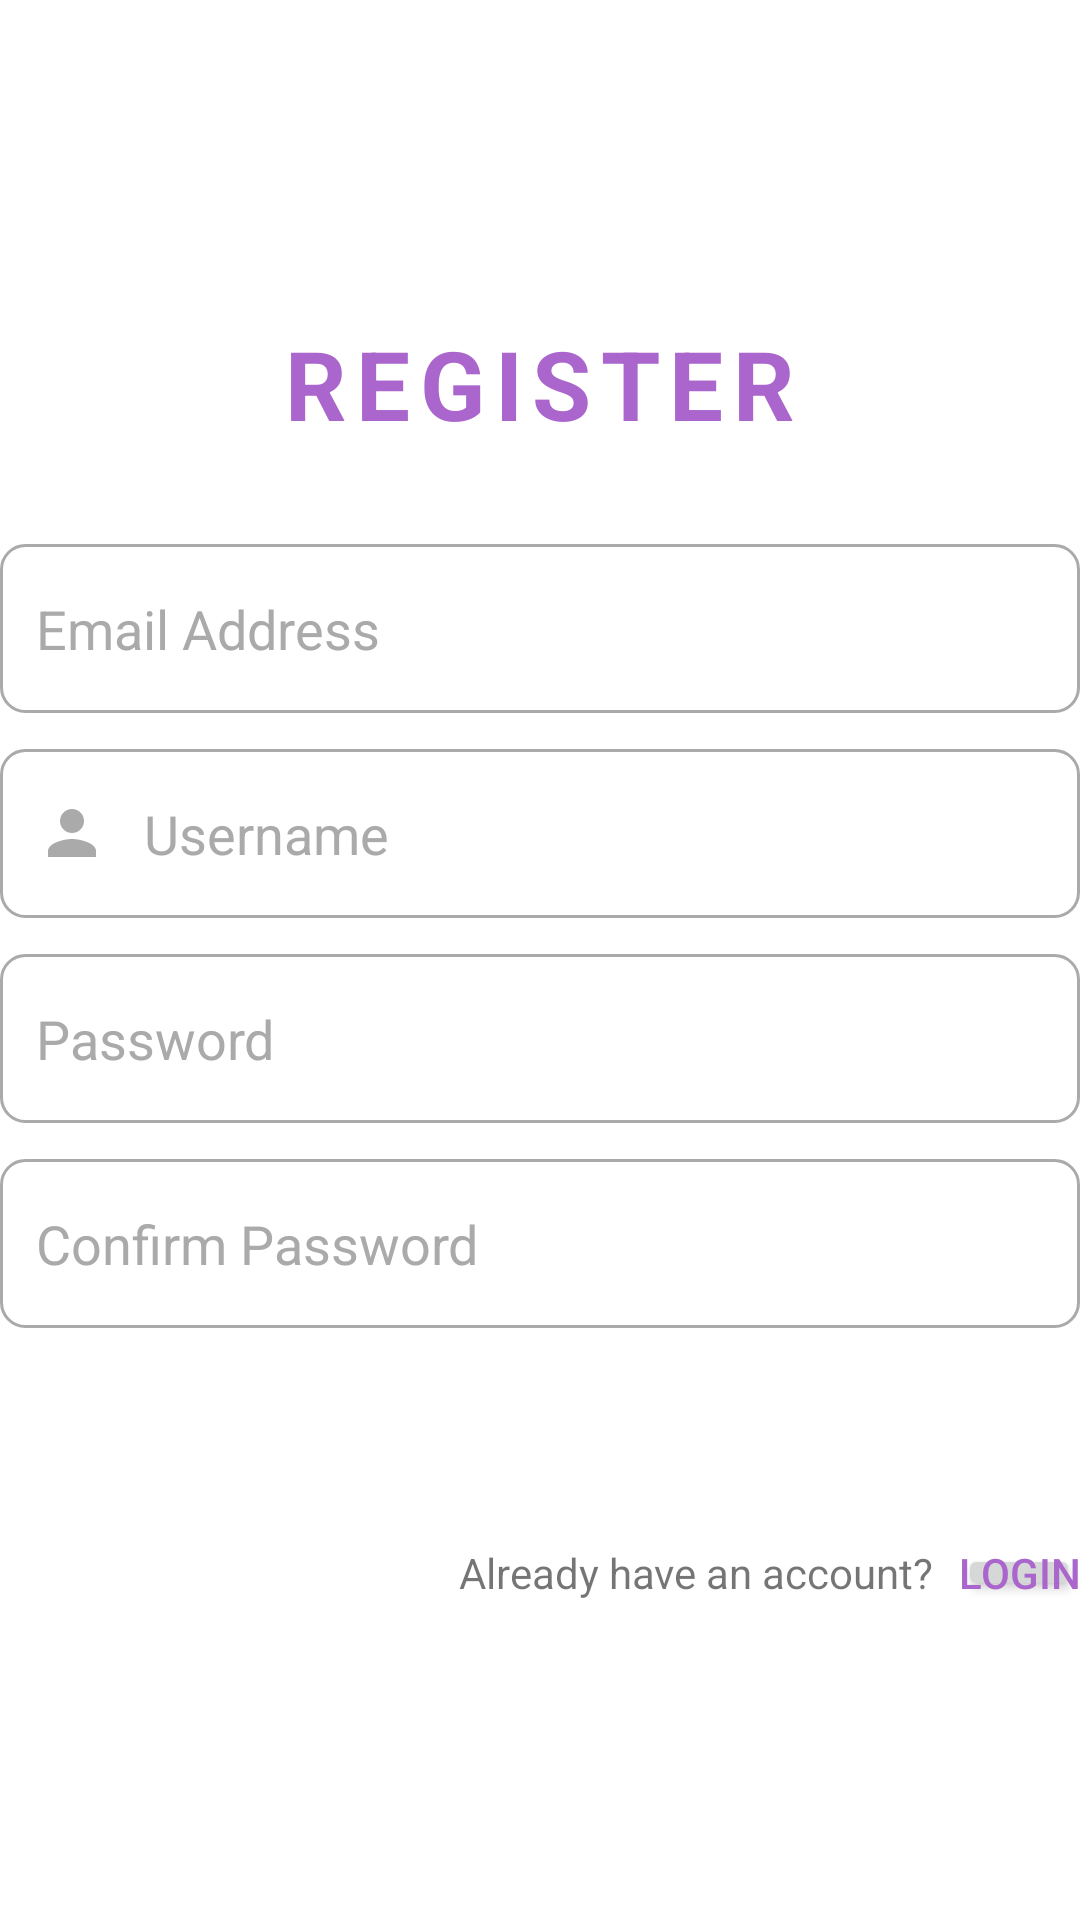

Write the Android layout XML for this screen, with the resource values it uses.
<!-- AndroidManifest.xml: application theme Theme.NailAppointmentApp -->
<!-- res/layout/activity_register.xml -->
<?xml version="1.0" encoding="utf-8"?>
<LinearLayout xmlns:android="http://schemas.android.com/apk/res/android"
    xmlns:app="http://schemas.android.com/apk/res-auto"
    xmlns:tools="http://schemas.android.com/tools"
    android:id="@+id/register"
    android:layout_width="match_parent"
    android:layout_height="match_parent"
    tools:context=".view.activites.RegisterActivity">

    <LinearLayout
        android:layout_width="match_parent"
        android:layout_height="wrap_content"
        android:layout_gravity="center"
        android:gravity="center"
        android:orientation="vertical">

        <TextView
            android:layout_width="wrap_content"
            android:layout_height="wrap_content"
            android:layout_marginBottom="@dimen/_32dp"
            android:letterSpacing="0.1"
            android:text="@string/register"
            android:textAllCaps="true"
            android:textColor="@android:color/holo_purple"
            android:textSize="@dimen/_32sp"
            android:textStyle="bold" />

        <LinearLayout
            android:layout_width="match_parent"
            android:layout_height="wrap_content"
            android:orientation="vertical">

            <EditText
                android:id="@+id/emailEditText"
                android:layout_width="match_parent"
                android:layout_height="wrap_content"
                android:layout_marginBottom="@dimen/_12dp"
                android:background="@drawable/custom_input_border"
                android:drawableStart="@drawable/custom_email"
                android:drawablePadding="@dimen/_12dp"
                android:ems="10"
                android:hint="@string/email_address"
                android:inputType="textEmailAddress"
                android:paddingHorizontal="@dimen/_12dp"
                android:paddingVertical="@dimen/_16dp"
                android:textColor="@android:color/black"
                android:textColorHint="@android:color/darker_gray" />

            <EditText
                android:id="@+id/usernameEditText"
                android:layout_width="match_parent"
                android:layout_height="wrap_content"
                android:layout_marginBottom="@dimen/_12dp"
                android:background="@drawable/custom_input_border"
                android:drawableStart="@drawable/custom_person"
                android:drawablePadding="@dimen/_12dp"
                android:ems="10"
                android:hint="@string/username"
                android:inputType="text"
                android:paddingHorizontal="@dimen/_12dp"
                android:paddingVertical="@dimen/_16dp"
                android:textColor="@android:color/black"
                android:textColorHint="@android:color/darker_gray" />

            <EditText
                android:id="@+id/passwordEditText"
                android:layout_width="match_parent"
                android:layout_height="wrap_content"
                android:layout_marginBottom="@dimen/_12dp"
                android:background="@drawable/custom_input_border"
                android:drawableStart="@drawable/custom_lock"
                android:drawablePadding="@dimen/_12dp"
                android:ems="10"
                android:hint="@string/password"
                android:inputType="textPassword"
                android:paddingHorizontal="@dimen/_12dp"
                android:paddingVertical="@dimen/_16dp"
                android:textColor="@android:color/black"
                android:textColorHint="@android:color/darker_gray" />

            <EditText
                android:id="@+id/confirmPasswordEditText"
                android:layout_width="match_parent"
                android:layout_height="wrap_content"
                android:layout_marginBottom="@dimen/_12dp"
                android:background="@drawable/custom_input_border"
                android:drawableStart="@drawable/custom_lock"
                android:drawablePadding="@dimen/_12dp"
                android:ems="10"
                android:hint="@string/confirm_password"
                android:inputType="textPassword"
                android:paddingHorizontal="@dimen/_12dp"
                android:paddingVertical="@dimen/_16dp"
                android:textColor="@android:color/black"
                android:textColorHint="@android:color/darker_gray" />

            <Button
                android:id="@+id/registerButton"
                android:layout_width="match_parent"
                android:layout_height="wrap_content"
                android:layout_marginBottom="@dimen/_12dp"
                android:background="@drawable/rounded_corners"
                android:letterSpacing="0.1"
                android:text="@string/register"
                android:textAllCaps="true"
                android:textColor="@color/white"
                android:textSize="@dimen/_14sp" />

            <LinearLayout
                android:layout_width="wrap_content"
                android:layout_height="wrap_content"
                android:layout_gravity="right">

                <TextView
                    android:layout_width="wrap_content"
                    android:layout_height="wrap_content"
                    android:text="Already have an account?" />

                <Button
                    android:id="@+id/loginNavigationButton"
                    android:layout_width="wrap_content"
                    android:layout_height="wrap_content"
                    android:layout_marginStart="@dimen/_08dp"
                    android:minWidth="0dp"
                    android:minHeight="0dp"
                    android:padding="0dp"
                    android:text="@string/login"
                    android:textColor="@android:color/holo_purple"

                    />
            </LinearLayout>

        </LinearLayout>

    </LinearLayout>
</LinearLayout>
<!-- resources referenced by this layout -->
<resources>
  <color name="white">#fff</color>
  <dimen name="_08dp">8dp</dimen>
  <dimen name="_12dp">12dp</dimen>
  <dimen name="_14sp">14sp</dimen>
  <dimen name="_16dp">16dp</dimen>
  <dimen name="_32dp">32dp</dimen>
  <dimen name="_32sp">32sp</dimen>
  <!-- drawable custom_email (drawable) -->
  <?xml version="1.0" encoding="utf-8"?>
  <selector xmlns:android="http://schemas.android.com/apk/res/android">
  
      <item android:state_focused="true" android:drawable="@drawable/email_focused" />
      <item android:state_focused="false" android:drawable="@drawable/email" />
  
  </selector>
  <!-- drawable custom_lock (drawable) -->
  <?xml version="1.0" encoding="utf-8"?>
  <selector xmlns:android="http://schemas.android.com/apk/res/android">
  
      <item android:state_focused="true" android:drawable="@drawable/lock_focused" />
      <item android:state_focused="false" android:drawable="@drawable/lock" />
  
  </selector>
  <!-- drawable custom_person (drawable) -->
  <?xml version="1.0" encoding="utf-8"?>
  <selector xmlns:android="http://schemas.android.com/apk/res/android">
  
      <item android:state_focused="true" android:drawable="@drawable/person_focused" />
      <item android:state_focused="false" android:drawable="@drawable/person" />
  
  </selector>
  <!-- drawable rounded_corners (drawable) -->
  <?xml version="1.0" encoding="utf-8"?>
  <shape xmlns:android="http://schemas.android.com/apk/res/android">
      <corners android:radius="@dimen/_08dp" />
  </shape>
  <string name="confirm_password">Confirm Password</string>
  <string name="email_address">Email Address</string>
  <string name="login">Login</string>
  <string name="password">Password</string>
  <string name="register">Register</string>
  <string name="username">Username</string>
  <style name="Theme.NailAppointmentApp" parent="Base.Theme.NailAppointmentApp" />
  <!-- drawable email_focused (drawable) -->
  <vector xmlns:android="http://schemas.android.com/apk/res/android" android:height="24dp" android:viewportHeight="24" android:viewportWidth="24" android:width="24dp">
        
      <path android:fillColor="@android:color/holo_purple" android:pathData="M20,4L4,4c-1.1,0 -1.99,0.9 -1.99,2L2,18c0,1.1 0.9,2 2,2h16c1.1,0 2,-0.9 2,-2L22,6c0,-1.1 -0.9,-2 -2,-2zM20,8l-8,5 -8,-5L4,6l8,5 8,-5v2z"/>
      
  </vector>
  <!-- drawable lock_focused (drawable) -->
  <vector xmlns:android="http://schemas.android.com/apk/res/android" android:height="24dp" android:viewportHeight="24" android:viewportWidth="24" android:width="24dp">
        
      <path android:fillColor="@android:color/holo_purple" android:pathData="M18,8h-1L17,6c0,-2.76 -2.24,-5 -5,-5S7,3.24 7,6v2L6,8c-1.1,0 -2,0.9 -2,2v10c0,1.1 0.9,2 2,2h12c1.1,0 2,-0.9 2,-2L20,10c0,-1.1 -0.9,-2 -2,-2zM12,17c-1.1,0 -2,-0.9 -2,-2s0.9,-2 2,-2 2,0.9 2,2 -0.9,2 -2,2zM15.1,8L8.9,8L8.9,6c0,-1.71 1.39,-3.1 3.1,-3.1 1.71,0 3.1,1.39 3.1,3.1v2z"/>
      
  </vector>
  <!-- drawable person_focused (drawable) -->
  <vector xmlns:android="http://schemas.android.com/apk/res/android" android:height="24dp" android:viewportHeight="24" android:viewportWidth="24" android:width="24dp">
        
      <path android:fillColor="@android:color/holo_purple" android:pathData="M12,12c2.21,0 4,-1.79 4,-4s-1.79,-4 -4,-4 -4,1.79 -4,4 1.79,4 4,4zM12,14c-2.67,0 -8,1.34 -8,4v2h16v-2c0,-2.66 -5.33,-4 -8,-4z"/>
      
  </vector>
  <!-- drawable person (drawable) -->
  <vector xmlns:android="http://schemas.android.com/apk/res/android" android:height="24dp" android:viewportHeight="24" android:viewportWidth="24" android:width="24dp">
        
      <path android:fillColor="@android:color/darker_gray" android:pathData="M12,12c2.21,0 4,-1.79 4,-4s-1.79,-4 -4,-4 -4,1.79 -4,4 1.79,4 4,4zM12,14c-2.67,0 -8,1.34 -8,4v2h16v-2c0,-2.66 -5.33,-4 -8,-4z"/>
      
  </vector>
  <style name="Base.Theme.NailAppointmentApp" parent="Theme.MaterialComponents.Light.NoActionBar">
          
          
      </style>
</resources>
